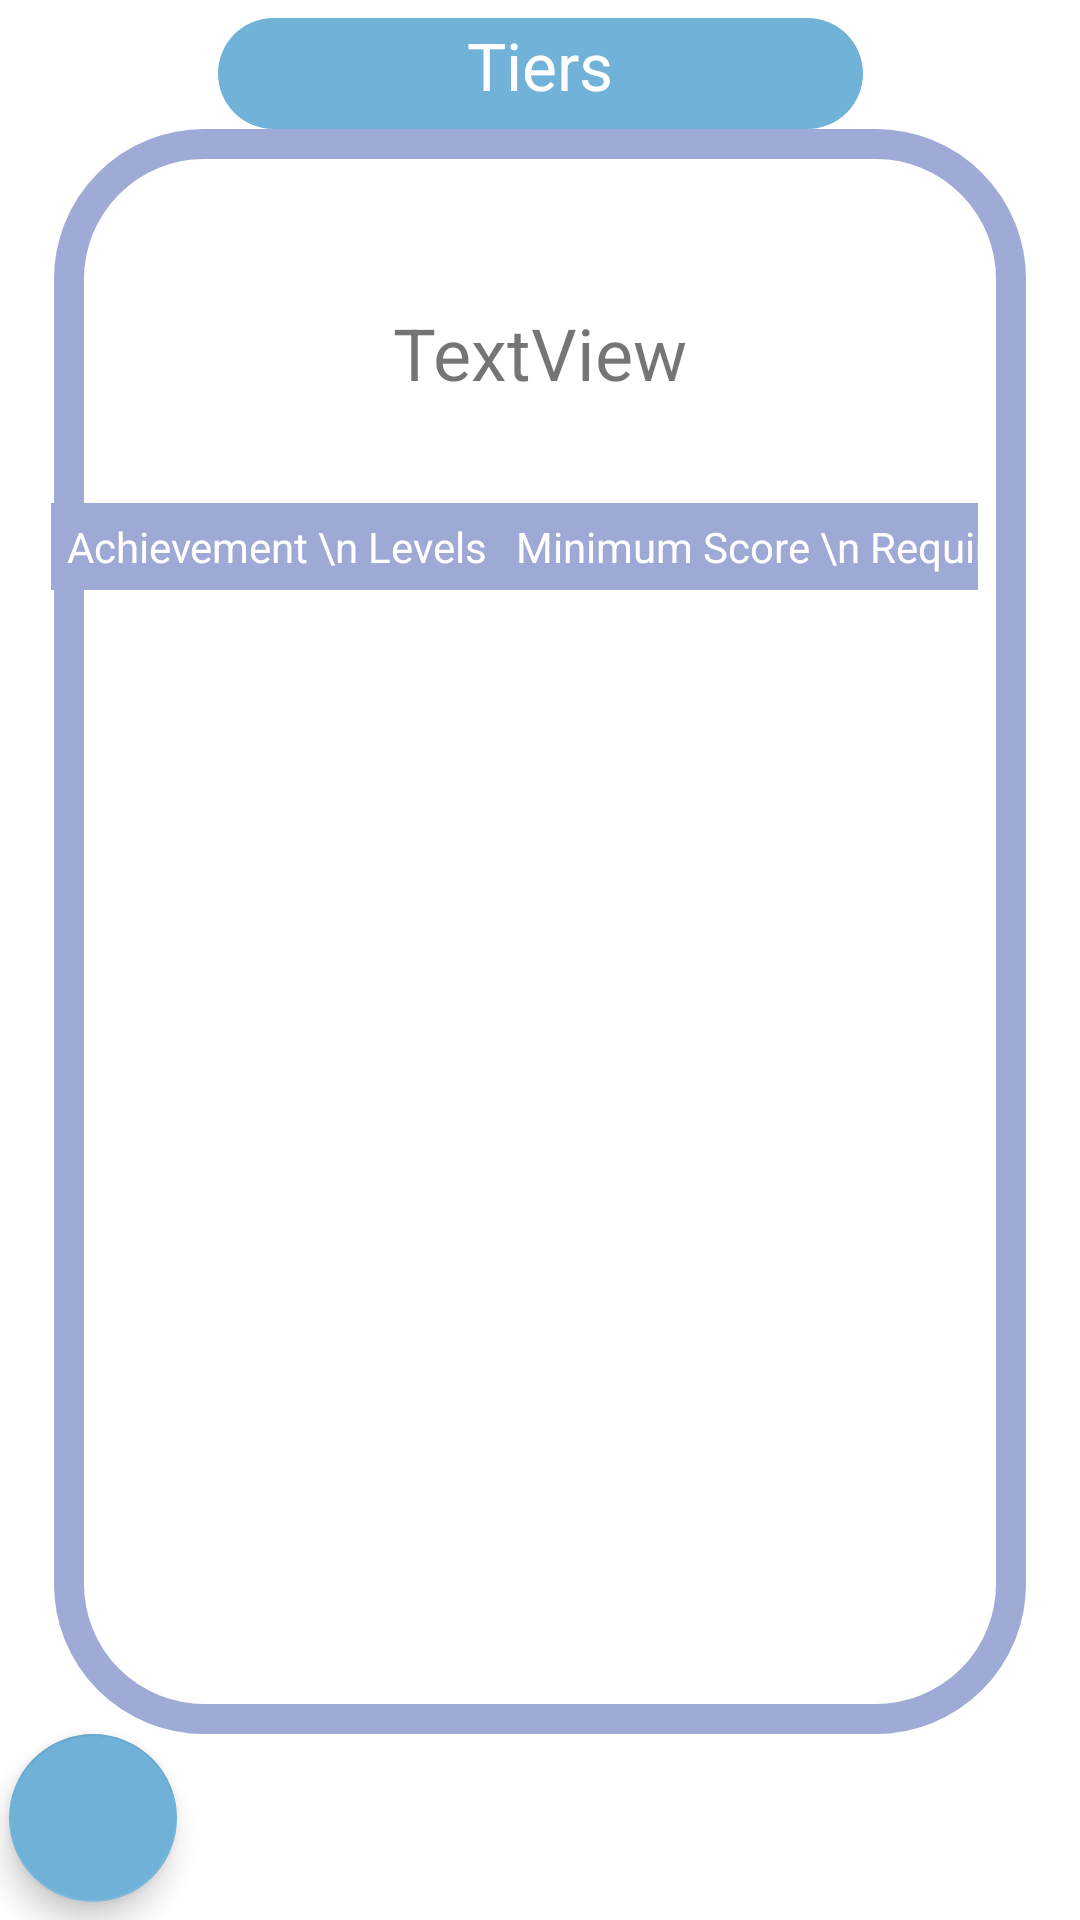

Android layout source for this screen:
<!-- AndroidManifest.xml: application theme Theme.CMPT276Project -->
<!-- res/layout/activity_tiers_list.xml -->
<?xml version="1.0" encoding="utf-8"?>
<androidx.constraintlayout.widget.ConstraintLayout xmlns:android="http://schemas.android.com/apk/res/android"
    xmlns:app="http://schemas.android.com/apk/res-auto"
    xmlns:tools="http://schemas.android.com/tools"
    android:layout_width="match_parent"
    android:layout_height="match_parent"
    android:background="@drawable/img2"
    tools:context=".TiersListActivity">

    <TextView
        android:id="@+id/PageTitle"
        android:layout_width="215dp"
        android:layout_height="37dp"
        android:background="@drawable/main_title"
        android:fontFamily="sans-serif"
        android:text="@string/tiers"
        android:textAlignment="center"
        android:textColor="#FFFFFF"
        android:textSize="22sp"
        app:layout_constraintBottom_toBottomOf="parent"
        app:layout_constraintEnd_toEndOf="parent"
        app:layout_constraintStart_toStartOf="parent"
        app:layout_constraintTop_toTopOf="parent"
        app:layout_constraintVertical_bias="0.01" />

    <TextView
        android:id="@+id/listViewMain"
        android:layout_width="324dp"
        android:layout_height="4294967294dp"
        android:background="@drawable/gamecategorieslist"
        android:visibility="visible"
        app:layout_constraintBottom_toTopOf="@+id/floatingBackButton5"
        app:layout_constraintEnd_toEndOf="parent"
        app:layout_constraintStart_toStartOf="parent"
        app:layout_constraintTop_toBottomOf="@+id/PageTitle"
        app:layout_constraintVertical_bias="0.08" />

    <com.google.android.material.floatingactionbutton.FloatingActionButton
        android:id="@+id/floatingBackButton5"
        android:layout_width="wrap_content"
        android:layout_height="wrap_content"
        android:clickable="true"
        android:rotation="180"
        app:backgroundTint="#70B2D7"
        app:layout_constraintBottom_toBottomOf="parent"
        app:layout_constraintEnd_toEndOf="parent"
        app:layout_constraintHorizontal_bias="0.01"
        app:layout_constraintStart_toStartOf="parent"
        app:layout_constraintTop_toTopOf="parent"
        app:layout_constraintVertical_bias="0.99"
        app:srcCompat="@drawable/ic_baseline_arrow_forward_24" />

    <TextView
        android:id="@+id/theme"
        android:layout_width="wrap_content"
        android:layout_height="wrap_content"
        android:layout_marginTop="24dp"
        android:text="TextView"
        android:textSize="24sp"
        app:layout_constraintBottom_toTopOf="@+id/scrollableContent"
        app:layout_constraintEnd_toEndOf="parent"
        app:layout_constraintStart_toStartOf="parent"
        app:layout_constraintTop_toBottomOf="@+id/PageTitle" />

    <ScrollView
        android:id="@+id/scrollableContent"
        android:layout_width="326dp"
        android:layout_height="348dp"
        android:layout_weight="1"
        app:layout_constraintBottom_toBottomOf="parent"
        app:layout_constraintEnd_toEndOf="parent"
        app:layout_constraintStart_toStartOf="parent"
        app:layout_constraintTop_toBottomOf="@+id/PageTitle">

        <TableLayout
            android:id="@+id/tiersTable"
            android:layout_width="309dp"
            android:layout_height="4294967294dp"
            android:stretchColumns="*"
            app:layout_constraintBottom_toTopOf="@+id/floatingBackButton5"
            app:layout_constraintEnd_toEndOf="@+id/listViewMain"
            app:layout_constraintHorizontal_bias="0.461"
            app:layout_constraintLeft_toLeftOf="@+id/listViewMain"
            app:layout_constraintRight_toRightOf="@+id/listViewMain"
            app:layout_constraintStart_toStartOf="@+id/listViewMain"
            app:layout_constraintTop_toTopOf="@+id/listViewMain">

            <TableRow
                android:layout_width="match_parent"
                android:layout_height="match_parent">

                <TextView
                    android:background="#9EAAD5"
                    android:gravity="center"
                    android:padding="5dip"
                    android:text="Achievement \n Levels"
                    android:textColor="@color/white" />

                <TextView
                    android:layout_width="wrap_content"
                    android:background="#9EAAD5"
                    android:gravity="center"
                    android:padding="5dip"
                    android:text="Minimum Score \n Required"
                    android:textColor="@color/white" />
            </TableRow>
        </TableLayout>
    </ScrollView>

</androidx.constraintlayout.widget.ConstraintLayout>
<!-- resources referenced by this layout -->
<resources>
  <color name="white">#FFFFFFFF</color>
  <!-- drawable gamecategorieslist (drawable) -->
  <?xml version="1.0" encoding="utf-8"?>
  <shape xmlns:android="http://schemas.android.com/apk/res/android" >
  
  
      <solid android:color="#FFFFFF" />
  
      <padding
          android:left="1dp"
          android:right="1dp"
          android:bottom="1dp"
          android:top="1dp" />
      <stroke android:width="10dp" android:color="#9FABD6"/>
  
      <corners android:radius="45dp" />
  </shape>
  <!-- drawable main_title (drawable-v24) -->
  <?xml version="1.0" encoding="utf-8"?>
  <shape xmlns:android="http://schemas.android.com/apk/res/android" >
  
  
      <solid android:color="#71B3D8" />
  
      <padding
          android:left="1dp"
          android:right="1dp"
          android:bottom="1dp"
          android:top="1dp" />
  
      <corners android:radius="45dp" />
  </shape>
  <string name="tiers">Tiers</string>
  <style name="Theme.CMPT276Project" parent="Theme.MaterialComponents.DayNight.NoActionBar">
          
          <item name="colorPrimary">@color/purple_500</item>
          <item name="colorPrimaryVariant">@color/purple_700</item>
          <item name="colorOnPrimary">@color/white</item>
          
          <item name="colorSecondary">@color/teal_200</item>
          <item name="colorSecondaryVariant">@color/teal_700</item>
          <item name="colorOnSecondary">@color/black</item>
          
          <item name="android:statusBarColor">?attr/colorPrimaryVariant</item>
          
      </style>
  <color name="purple_500">#FF6200EE</color>
  <color name="purple_700">#FF3700B3</color>
  <color name="teal_200">#FF03DAC5</color>
  <color name="teal_700">#FF018786</color>
  <color name="black">#FF000000</color>
</resources>
